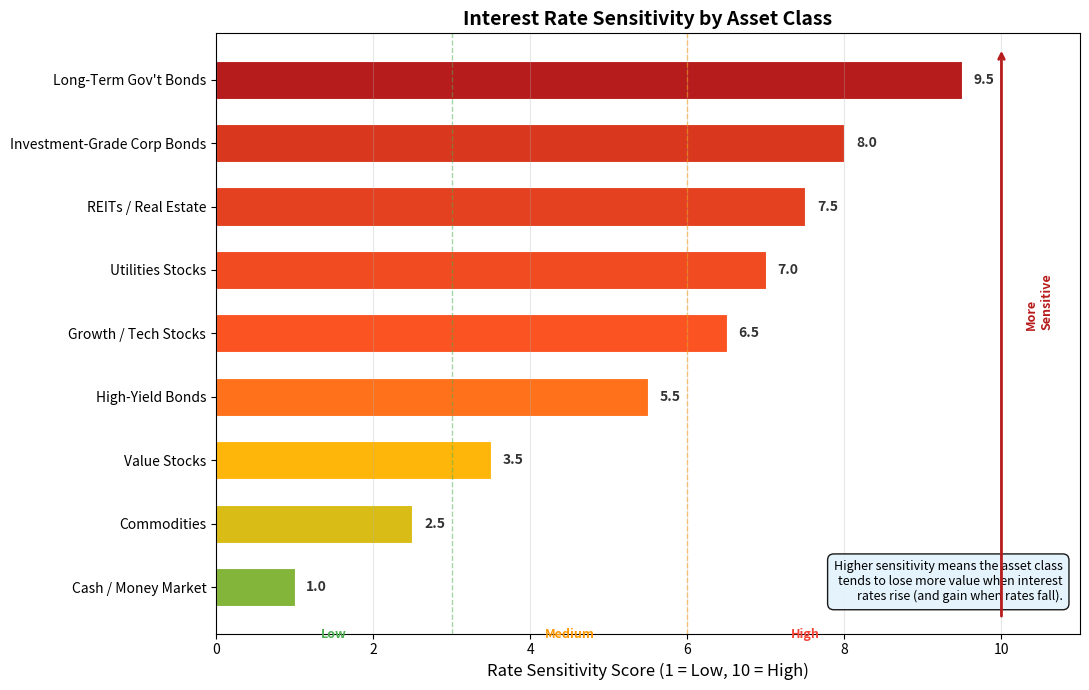

Write the Python code that produced this figure. (Note: this script raises an exception after producing the figure.)
"""
Week 34: Interest Rate Sensitivity by Asset Class
====================================================
Horizontal bar chart ranking how sensitive different asset classes
are to interest-rate changes. Colour-coded from high to low.

Output: week34_rate_sensitivity.png
"""

import numpy as np
import matplotlib.pyplot as plt
from matplotlib.colors import LinearSegmentedColormap

# -------------------------------------------------------------------
# Data: asset classes and their relative rate sensitivity (1-10 scale)
# -------------------------------------------------------------------
asset_classes = [
    "Long-Term Gov't Bonds",
    "Investment-Grade Corp Bonds",
    "REITs / Real Estate",
    "Utilities Stocks",
    "Growth / Tech Stocks",
    "High-Yield Bonds",
    "Value Stocks",
    "Commodities",
    "Cash / Money Market",
]

# Sensitivity score (higher = more affected by rate changes)
sensitivity = [9.5, 8.0, 7.5, 7.0, 6.5, 5.5, 3.5, 2.5, 1.0]

# Sort by sensitivity (ascending so highest appears at top)
sorted_pairs = sorted(zip(sensitivity, asset_classes))
sensitivity_sorted = [p[0] for p in sorted_pairs]
classes_sorted = [p[1] for p in sorted_pairs]

# -------------------------------------------------------------------
# Colour mapping: green (low sensitivity) -> red (high sensitivity)
# -------------------------------------------------------------------
cmap = LinearSegmentedColormap.from_list(
    "rate_sens", ["#4CAF50", "#FFC107", "#FF5722", "#B71C1C"]
)
norm_vals = np.array(sensitivity_sorted) / max(sensitivity_sorted)
bar_colors = [cmap(v) for v in norm_vals]

# -------------------------------------------------------------------
# Plotting
# -------------------------------------------------------------------
fig, ax = plt.subplots(figsize=(11, 7))

y_pos = np.arange(len(classes_sorted))

bars = ax.barh(y_pos, sensitivity_sorted, height=0.6,
               color=bar_colors, edgecolor="white", linewidth=0.8)

# Value labels at end of each bar
for bar, val in zip(bars, sensitivity_sorted):
    ax.text(bar.get_width() + 0.15, bar.get_y() + bar.get_height() / 2,
            f"{val:.1f}", va="center", fontsize=10, fontweight="bold",
            color="#333")

# Category labels
ax.set_yticks(y_pos)
ax.set_yticklabels(classes_sorted, fontsize=10)

# Sensitivity zones
ax.axvline(3.0, color="#4CAF50", linewidth=1, linestyle="--", alpha=0.5)
ax.axvline(6.0, color="#FF9800", linewidth=1, linestyle="--", alpha=0.5)

ax.text(1.5, -0.8, "Low", ha="center", fontsize=9, color="#4CAF50",
        fontweight="bold")
ax.text(4.5, -0.8, "Medium", ha="center", fontsize=9, color="#FF9800",
        fontweight="bold")
ax.text(7.5, -0.8, "High", ha="center", fontsize=9, color="#F44336",
        fontweight="bold")

# Interpretation box
info_text = (
    "Higher sensitivity means the asset class\n"
    "tends to lose more value when interest\n"
    "rates rise (and gain when rates fall)."
)
ax.text(0.98, 0.05, info_text, transform=ax.transAxes, fontsize=9,
        verticalalignment="bottom", horizontalalignment="right",
        bbox=dict(boxstyle="round,pad=0.5", facecolor="#E3F2FD", alpha=0.9))

# Arrow showing direction
ax.annotate("", xy=(10, len(classes_sorted) - 0.5),
            xytext=(10, -0.5),
            arrowprops=dict(arrowstyle="->", color="#B71C1C", lw=2))
ax.text(10.3, len(classes_sorted) / 2, "More\nSensitive",
        ha="left", va="center", fontsize=9, color="#B71C1C",
        fontweight="bold", rotation=90)

# Labels and formatting
ax.set_title("Interest Rate Sensitivity by Asset Class",
             fontsize=14, fontweight="bold")
ax.set_xlabel("Rate Sensitivity Score (1 = Low, 10 = High)", fontsize=12)
ax.grid(True, axis="x", alpha=0.3)
ax.set_xlim(0, 11)

plt.tight_layout()
plt.savefig("B:/chanmainvest/tutorial/course/animation/week34_rate_sensitivity.png",
            dpi=150, bbox_inches="tight")
plt.close()
print("Saved week34_rate_sensitivity.png")
